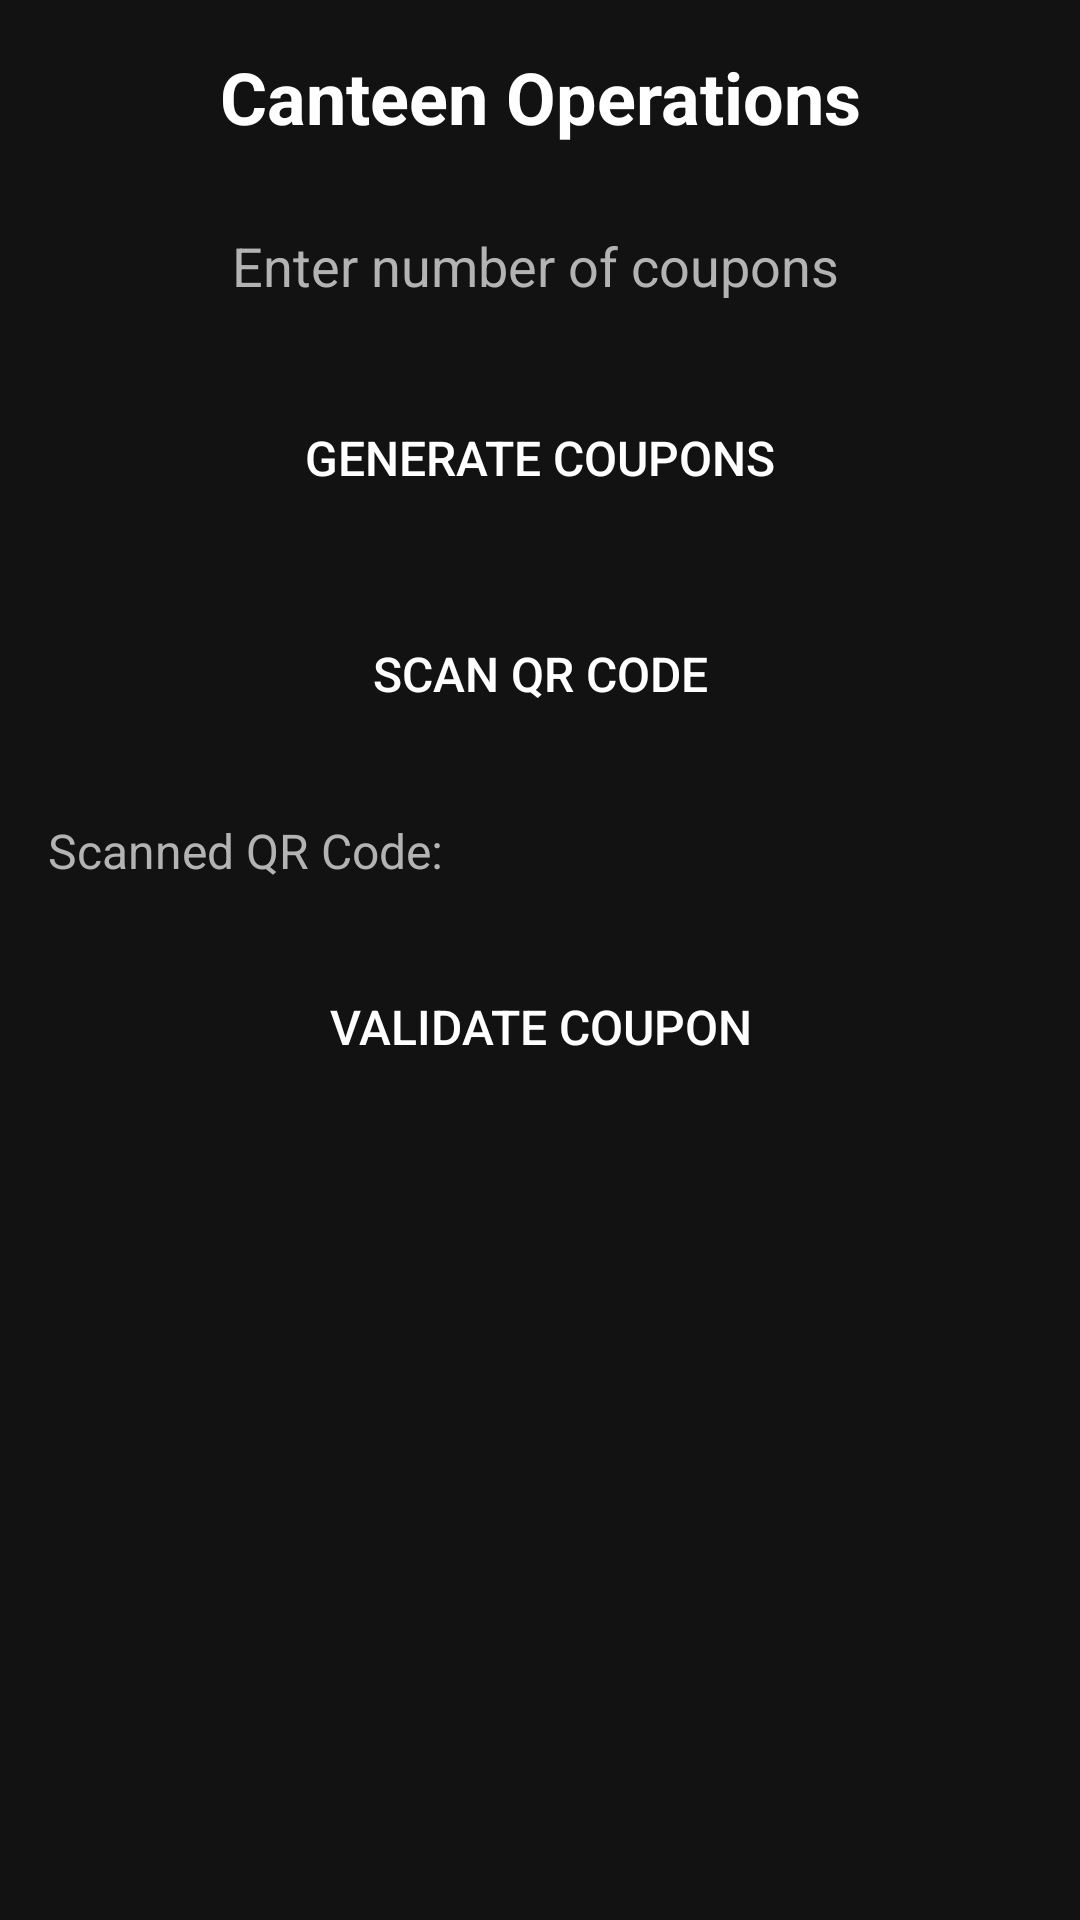

Android layout source for this screen:
<!-- AndroidManifest.xml: application theme Theme.FacultyCouponQR -->
<!-- res/layout/activity_canteen_screen.xml -->
<?xml version="1.0" encoding="utf-8"?>
<androidx.constraintlayout.widget.ConstraintLayout xmlns:android="http://schemas.android.com/apk/res/android"
    xmlns:app="http://schemas.android.com/apk/res-auto"
    android:layout_width="match_parent"
    android:layout_height="match_parent"
    android:background="#121212"
    android:padding="16dp">

    
    <TextView
        android:id="@+id/canteenHeaderTextView"
        android:layout_width="wrap_content"
        android:layout_height="wrap_content"
        android:text="Canteen Operations"
        android:textColor="#FFFFFF"
        android:textSize="24sp"
        android:textStyle="bold"
        app:layout_constraintTop_toTopOf="parent"
        app:layout_constraintStart_toStartOf="parent"
        app:layout_constraintEnd_toEndOf="parent" />

    
    <EditText
        android:id="@+id/couponNumberEditText"
        android:layout_width="0dp"
        android:layout_height="wrap_content"
        android:hint="Enter number of coupons"
        android:inputType="number"
        android:textColor="#FF000000"
        android:textColorHint="#B3B3B3"
        android:background="@drawable/rounded_edittext"
        android:padding="12dp"
        android:layout_marginTop="16dp"
        app:layout_constraintTop_toBottomOf="@id/canteenHeaderTextView"
        app:layout_constraintStart_toStartOf="parent"
        app:layout_constraintEnd_toEndOf="parent"
        app:layout_constraintWidth_percent="0.7" />

    
    <Button
        android:id="@+id/generateCouponsButton"
        android:layout_width="0dp"
        android:layout_height="wrap_content"
        android:background="@drawable/rounded_button"
        android:text="Generate Coupons"
        android:textColor="#FFFFFF"
        android:textSize="16sp"
        android:layout_marginTop="16dp"
        app:layout_constraintTop_toBottomOf="@id/couponNumberEditText"
        app:layout_constraintStart_toStartOf="parent"
        app:layout_constraintEnd_toEndOf="parent"
        app:layout_constraintWidth_percent="0.7" />

    
    <Button
        android:id="@+id/scanQrCodeButton"
        android:layout_width="0dp"
        android:layout_height="wrap_content"
        android:background="@drawable/rounded_button"
        android:text="Scan QR Code"
        android:textColor="#FFFFFF"
        android:textSize="16sp"
        android:layout_marginTop="24dp"
        app:layout_constraintTop_toBottomOf="@id/generateCouponsButton"
        app:layout_constraintStart_toStartOf="parent"
        app:layout_constraintEnd_toEndOf="parent"
        app:layout_constraintWidth_percent="0.7" />

    
    <TextView
        android:id="@+id/scannedQrCodeTextView"
        android:layout_width="wrap_content"
        android:layout_height="wrap_content"
        android:text="Scanned QR Code:"
        android:textColor="#B3B3B3"
        android:textSize="16sp"
        android:layout_marginTop="24dp"
        app:layout_constraintTop_toBottomOf="@id/scanQrCodeButton"
        app:layout_constraintStart_toStartOf="parent" />

    
    <Button
        android:id="@+id/validateCouponButton"
        android:layout_width="0dp"
        android:layout_height="wrap_content"
        android:background="@drawable/rounded_button"
        android:text="Validate Coupon"
        android:textColor="#FFFFFF"
        android:textSize="16sp"
        android:layout_marginTop="24dp"
        app:layout_constraintTop_toBottomOf="@id/scannedQrCodeTextView"
        app:layout_constraintStart_toStartOf="parent"
        app:layout_constraintEnd_toEndOf="parent"
        app:layout_constraintWidth_percent="0.7" />

</androidx.constraintlayout.widget.ConstraintLayout>
<!-- resources referenced by this layout -->
<resources>
  <style name="Theme.FacultyCouponQR" parent="Base.Theme.FacultyCouponQR" />
  <style name="Base.Theme.FacultyCouponQR" parent="Theme.AppCompat.Light.NoActionBar">
          
          
      </style>
</resources>
